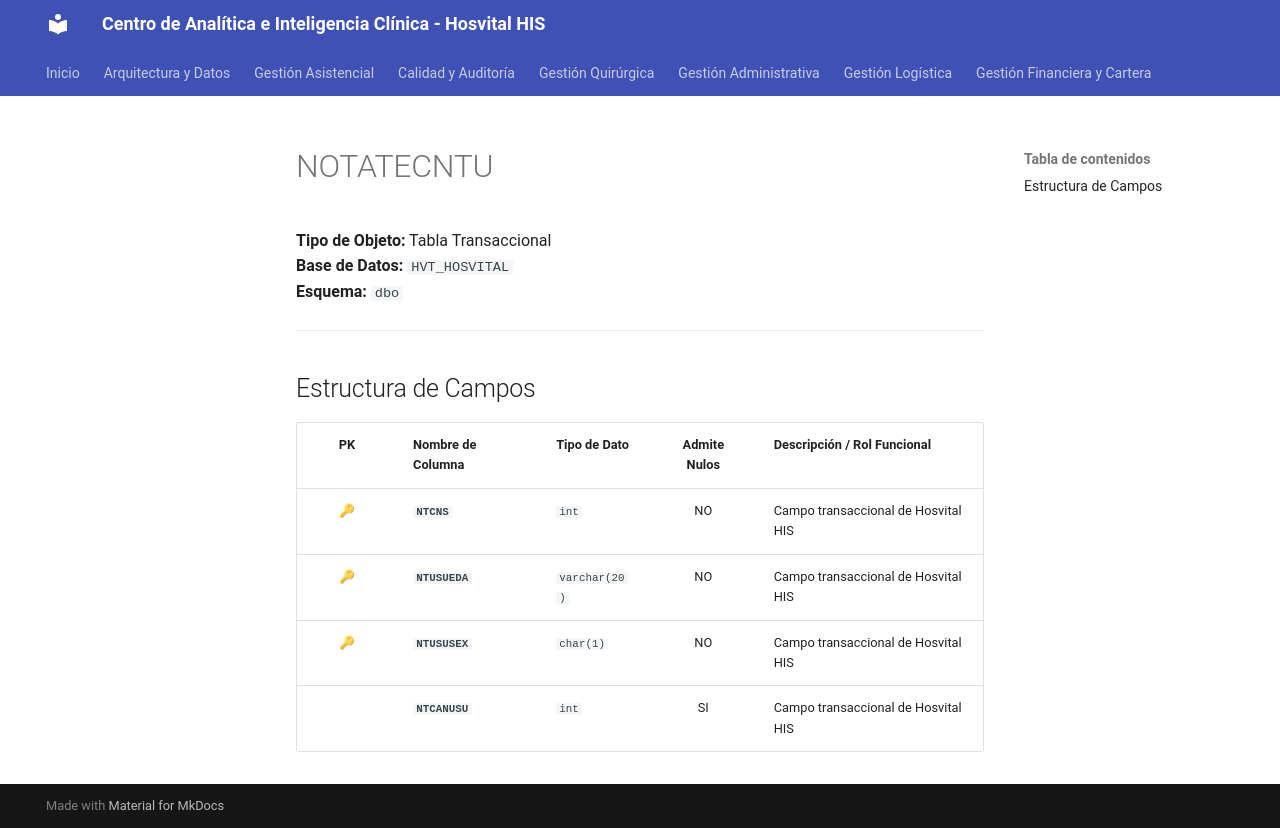

repository: SoporteSaludtech/superset-docs · page: diccionario-general/NOTATECNTU/index.html · generator: mkdocs

# NOTATECNTU

**Tipo de Objeto:** Tabla Transaccional  
**Base de Datos:** `HVT_HOSVITAL`  
**Esquema:** `dbo`

---

## Estructura de Campos

| PK | Nombre de Columna | Tipo de Dato | Admite Nulos | Descripción / Rol Funcional |
| :-: | :--- | :--- | :-: | :--- |
| 🔑 | **`NTCNS`** | `int` | NO | Campo transaccional de Hosvital HIS |
| 🔑 | **`NTUSUEDA`** | `varchar(20)` | NO | Campo transaccional de Hosvital HIS |
| 🔑 | **`NTUSUSEX`** | `char(1)` | NO | Campo transaccional de Hosvital HIS |
|  | **`NTCANUSU`** | `int` | SI | Campo transaccional de Hosvital HIS |
